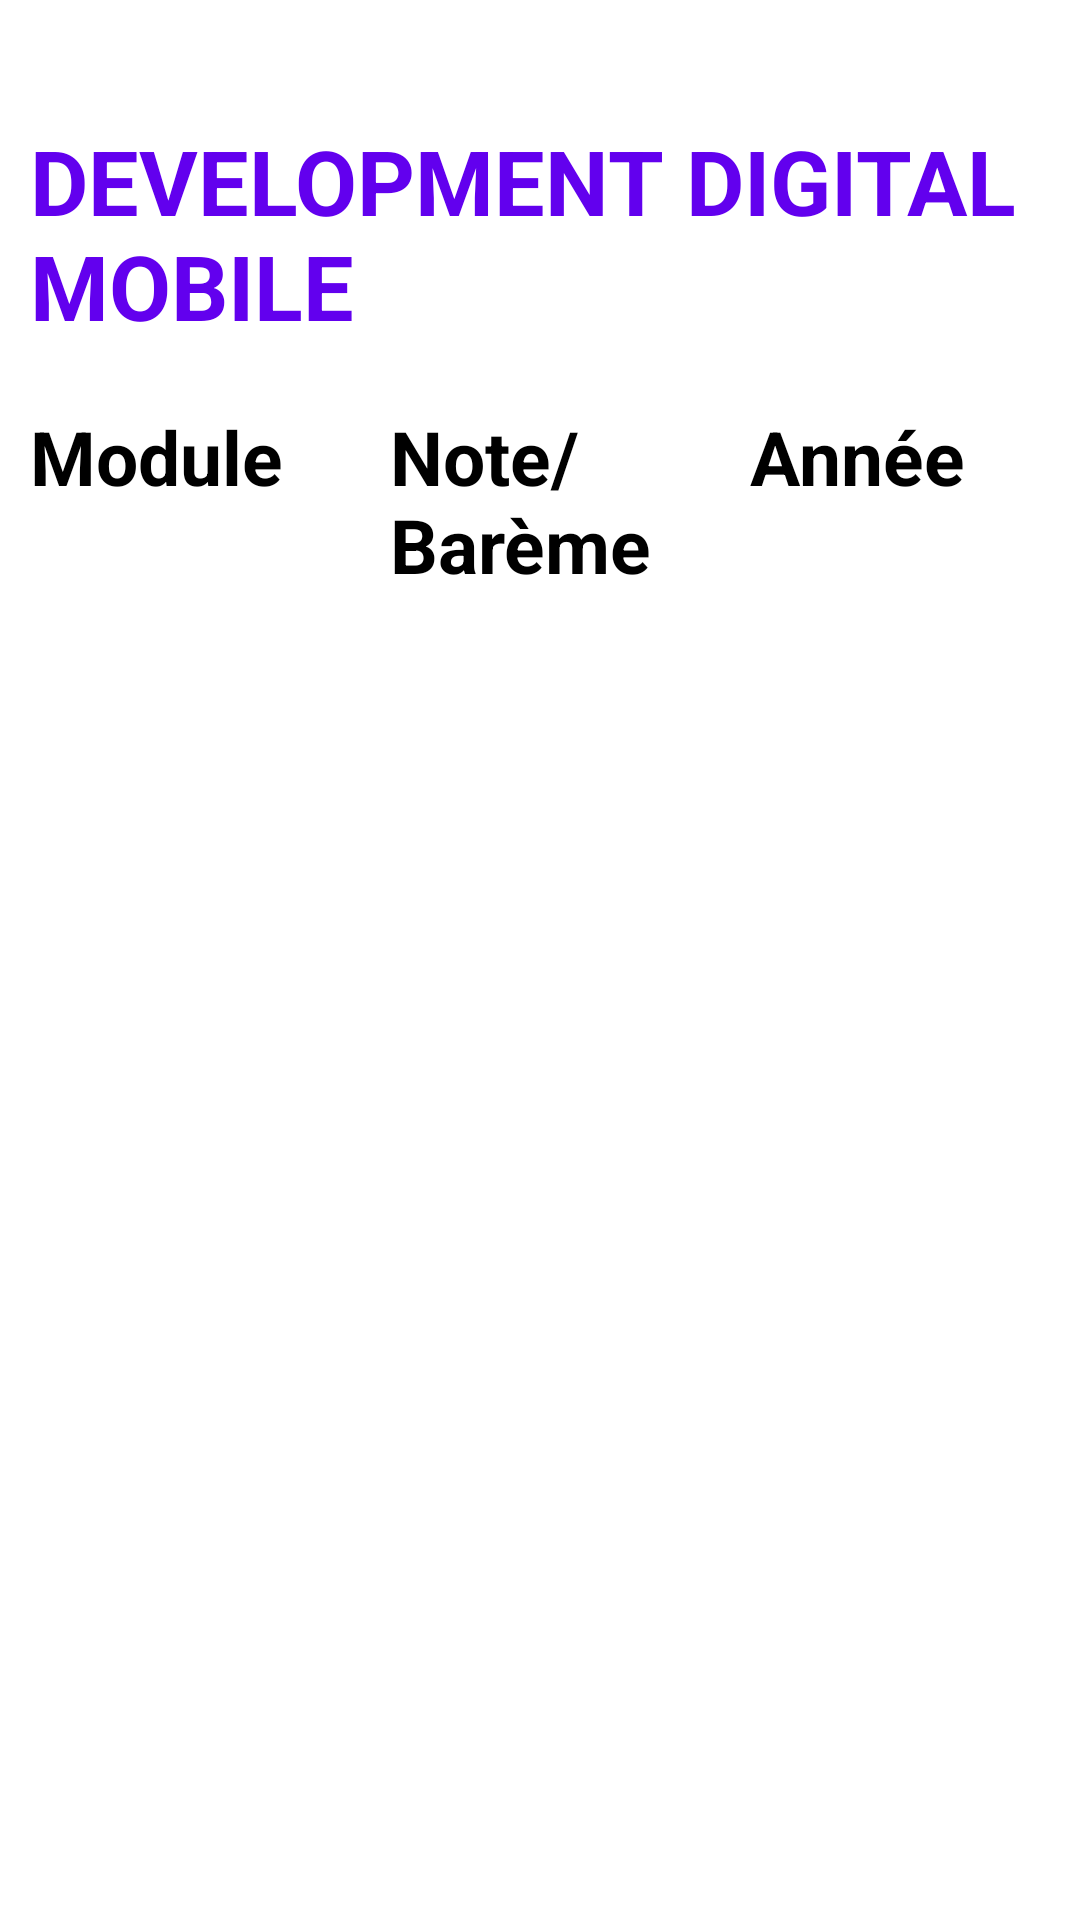

Here is an Android app screen rendered from its layout file. Give the layout XML and the strings, colors and styles it references.
<!-- AndroidManifest.xml: application theme Theme.Fastfood2 -->
<!-- res/layout/activity_list_note.xml -->
<?xml version="1.0" encoding="utf-8"?>
<androidx.constraintlayout.widget.ConstraintLayout
    xmlns:android="http://schemas.android.com/apk/res/android"
    xmlns:app="http://schemas.android.com/apk/res-auto"
    xmlns:tools="http://schemas.android.com/tools"
    android:layout_width="match_parent"
    android:layout_height="match_parent"
    tools:context=".listNote">

    <LinearLayout
        android:id="@+id/titleLayout"
        android:layout_width="match_parent"
        android:layout_height="wrap_content"
        android:orientation="vertical"
        tools:ignore="ExtraText,MissingConstraints">

        <TextView
            android:layout_width="wrap_content"
            android:layout_height="wrap_content"
            android:text="DEVELOPMENT DIGITAL MOBILE"
            android:textStyle="bold"
            android:textSize="30dp"
            android:layout_marginTop="30dp"
            android:padding="10dp"
            android:layout_gravity="center"
            android:textColor="@color/design_default_color_primary"
            tools:ignore="MissingConstraints" />
    </LinearLayout>

    <LinearLayout
        android:id="@+id/infoLayout"
        android:layout_width="match_parent"
        android:layout_height="wrap_content"
        android:orientation="horizontal"
        app:layout_constraintTop_toBottomOf="@id/titleLayout">

        <TextView
            android:layout_width="0dp"
            android:layout_height="wrap_content"
            android:id="@+id/module"
            android:textStyle="bold"
            android:text="Module"
            android:textSize="25dp"
            android:textColor="@color/black"
            android:padding="10dp"
            android:layout_weight="1"/>

        <TextView
            android:id="@+id/note"
            android:layout_width="0dp"
            android:textStyle="bold"
            android:layout_height="wrap_content"
            android:text="Note/Barème"
            android:textSize="25dp"
            android:textColor="@color/black"
            android:padding="10dp"
            android:layout_weight="1"/>

        <TextView
            android:layout_width="0dp"
            android:layout_height="wrap_content"
            android:id="@+id/annee"
            android:textStyle="bold"
            android:text="Année"
            android:textSize="25dp"
            android:textColor="@color/black"
            android:padding="10dp"
            android:layout_weight="1"/>

    </LinearLayout>

    <ListView
        android:id="@+id/listviewnote"
        android:layout_width="0dp"
        android:layout_height="0dp"
        app:layout_constraintTop_toBottomOf="@id/infoLayout"
        app:layout_constraintStart_toStartOf="parent"
        app:layout_constraintEnd_toEndOf="parent"
        app:layout_constraintBottom_toBottomOf="parent"
        tools:ignore="MissingConstraints" />

</androidx.constraintlayout.widget.ConstraintLayout>
<!-- resources referenced by this layout -->
<resources>
  <style name="Theme.Fastfood2" parent="Theme.MaterialComponents.DayNight.DarkActionBar">
          
          <item name="colorPrimary">@color/purple_500</item>
          <item name="colorPrimaryVariant">@color/purple_700</item>
          <item name="colorOnPrimary">@color/white</item>
          
          <item name="colorSecondary">@color/teal_200</item>
          <item name="colorSecondaryVariant">@color/teal_700</item>
          <item name="colorOnSecondary">@color/black</item>
          
          <item name="android:statusBarColor">?attr/colorPrimaryVariant</item>
          
      </style>
  <!-- not gathered from this repository: default colours our renderer supplied (Android Studio template values) -->
  <color name="purple_500">#FF6200EE</color>
  <color name="purple_700">#FF3700B3</color>
  <color name="teal_200">#FF03DAC5</color>
  <color name="teal_700">#FF018786</color>
  <color name="black">#FF000000</color>
  <color name="white">#FFFFFFFF</color>
</resources>
